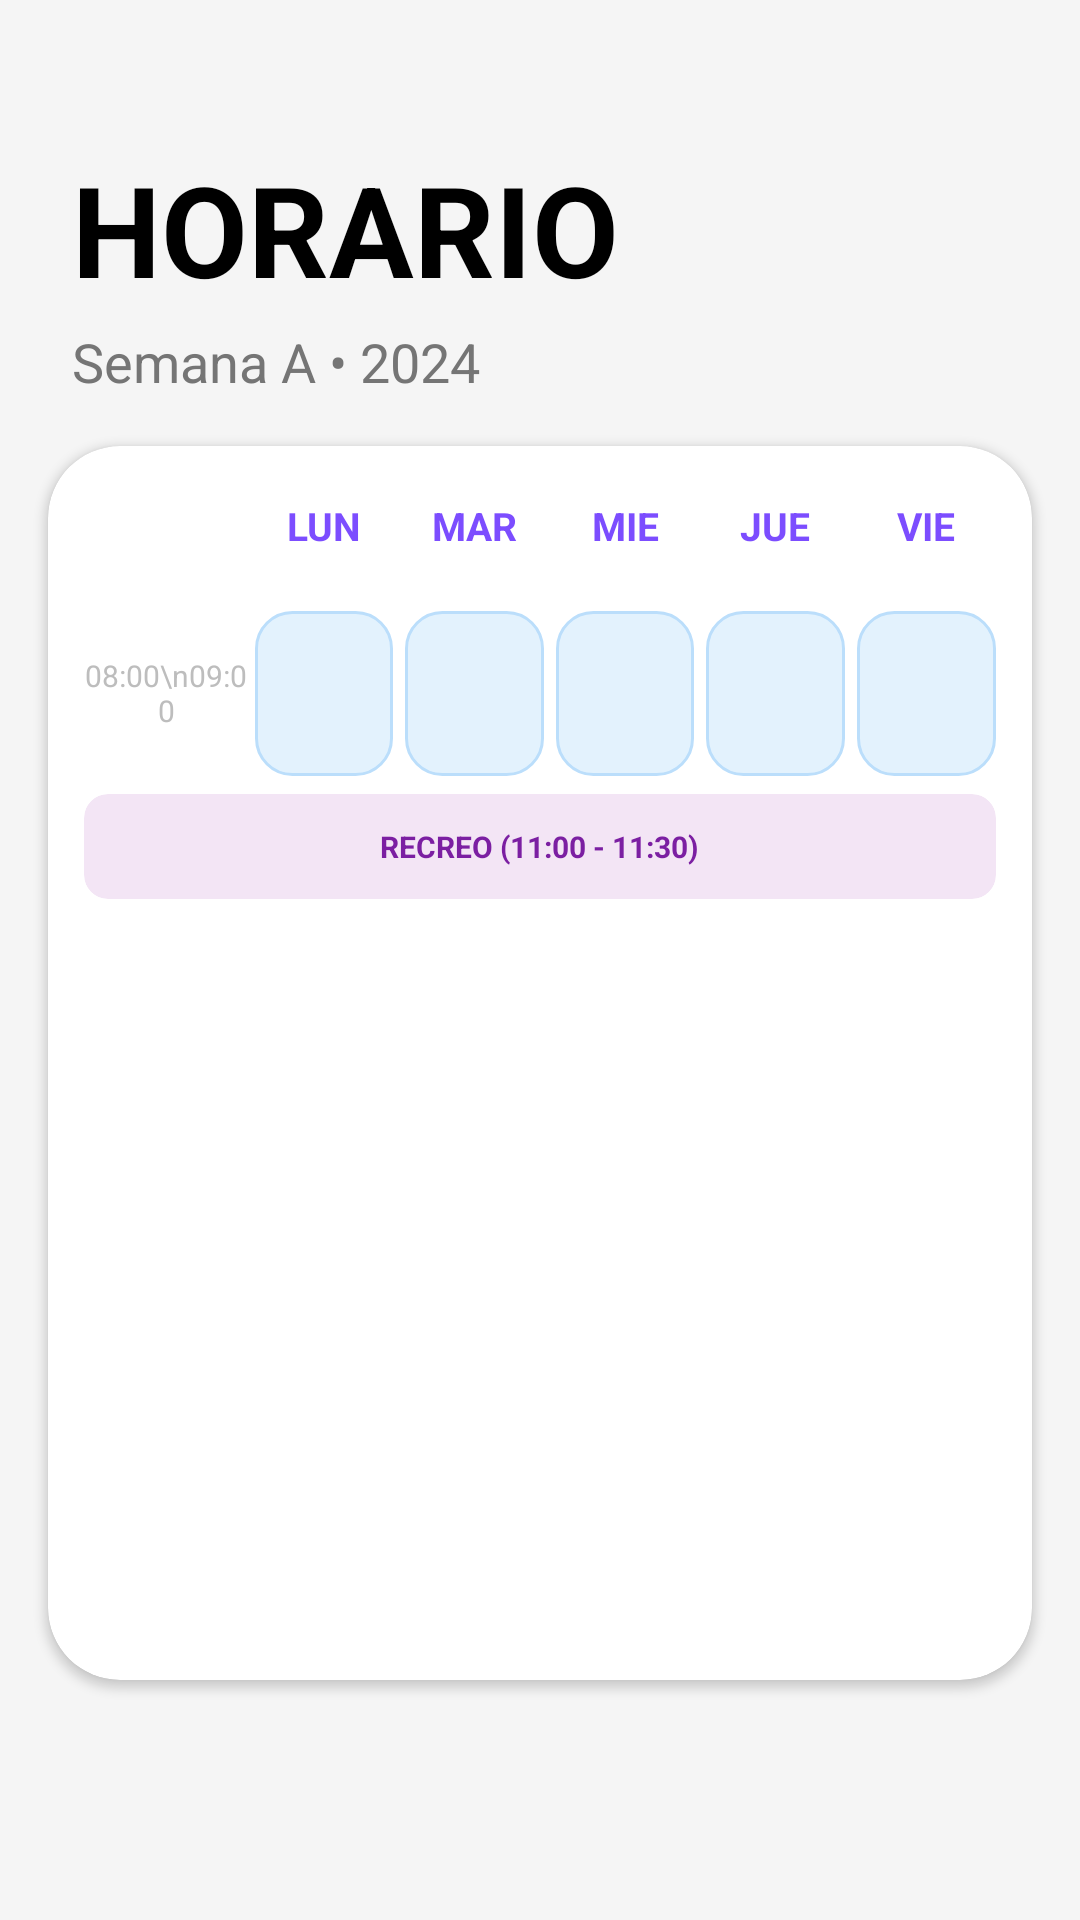

This screen was rendered from an Android layout file. Write that file and the resources it references.
<!-- AndroidManifest.xml: application theme Theme.IrakasleakApp -->
<!-- res/layout/fragment_search_detail.xml -->
<?xml version="1.0" encoding="utf-8"?>
<FrameLayout xmlns:android="http://schemas.android.com/apk/res/android"
    xmlns:app="http://schemas.android.com/apk/res-auto"
    xmlns:tools="http://schemas.android.com/tools"
    android:layout_width="match_parent"
    android:layout_height="match_parent"
    tools:context=".ui.calendar.CalendarFragment">

    <androidx.constraintlayout.widget.ConstraintLayout
        android:layout_width="match_parent"
        android:layout_height="match_parent"
        android:background="#F5F5F5">

        <View
            android:id="@+id/headerGradient"
            android:layout_width="0dp"
            android:layout_height="200dp"
            app:layout_constraintEnd_toEndOf="parent"
            app:layout_constraintStart_toStartOf="parent"
            app:layout_constraintTop_toTopOf="parent" />

        <TextView
            android:id="@+id/tvTitulo"
            android:layout_width="wrap_content"
            android:layout_height="wrap_content"
            android:layout_marginStart="24dp"
            android:layout_marginTop="48dp"
            android:text="@string/title_horario"
            android:textColor="@color/black"
            android:textSize="42sp"
            android:textStyle="bold"
            app:layout_constraintStart_toStartOf="parent"
            app:layout_constraintTop_toTopOf="parent" />

        <TextView
            android:id="@+id/tvSubtitulo"
            android:layout_width="wrap_content"
            android:layout_height="wrap_content"
            android:layout_marginStart="24dp"
            android:layout_marginTop="4dp"
            android:text="@string/subtitle_semana"
            android:textColor="@color/gris2"
            android:textSize="18sp"
            app:layout_constraintStart_toStartOf="parent"
            app:layout_constraintTop_toBottomOf="@id/tvTitulo" />

        <ImageButton
            android:id="@+id/btnMenu"
            android:layout_width="48dp"
            android:layout_height="48dp"
            android:layout_marginTop="56dp"
            android:layout_marginEnd="28dp"
            android:background="?attr/selectableItemBackgroundBorderless"
            android:contentDescription="@string/desc_menu"
            app:layout_constraintEnd_toEndOf="parent"
            app:layout_constraintTop_toTopOf="parent" />

        <androidx.cardview.widget.CardView
            android:id="@+id/cardHorario"
            android:layout_width="0dp"
            android:layout_height="0dp"
            android:layout_marginStart="16dp"
            android:layout_marginTop="16dp"
            android:layout_marginEnd="16dp"
            android:layout_marginBottom="80dp"
            app:cardCornerRadius="24dp"
            app:cardElevation="2dp"
            app:layout_constraintBottom_toBottomOf="parent"
            app:layout_constraintEnd_toEndOf="parent"
            app:layout_constraintStart_toStartOf="parent"
            app:layout_constraintTop_toBottomOf="@id/tvSubtitulo">
            <ScrollView
                android:layout_width="match_parent"
                android:layout_height="match_parent"
                android:fillViewport="true">

                <GridLayout
                    android:id="@+id/gridHorario"
                    android:layout_width="match_parent"
                    android:layout_height="wrap_content"
                    android:padding="8dp"
                    android:columnCount="6"
                    android:useDefaultMargins="false"
                    android:alignmentMode="alignBounds">

                    <View android:layout_width="55dp" android:layout_height="45dp" />
                    <TextView style="@style/HeaderDay" android:layout_width="0dp" android:layout_height="45dp" android:layout_columnWeight="1" android:layout_gravity="fill" android:text="@string/day_lun" android:gravity="center" android:textStyle="bold" />
                    <TextView style="@style/HeaderDay" android:layout_width="0dp" android:layout_height="45dp" android:layout_columnWeight="1" android:layout_gravity="fill" android:text="@string/day_mar" android:gravity="center" android:textStyle="bold" />
                    <TextView style="@style/HeaderDay" android:layout_width="0dp" android:layout_height="45dp" android:layout_columnWeight="1" android:layout_gravity="fill" android:text="@string/day_mie" android:gravity="center" android:textStyle="bold" />
                    <TextView style="@style/HeaderDay" android:layout_width="0dp" android:layout_height="45dp" android:layout_columnWeight="1" android:layout_gravity="fill" android:text="@string/day_jue" android:gravity="center" android:textStyle="bold" />
                    <TextView style="@style/HeaderDay" android:layout_width="0dp" android:layout_height="45dp" android:layout_columnWeight="1" android:layout_gravity="fill" android:text="@string/day_vie" android:gravity="center" android:textStyle="bold" />

                    <TextView style="@style/HourLabel" android:layout_width="55dp" android:layout_height="55dp" android:text="08:00\n09:00" android:textSize="10sp" android:gravity="center" />
                    <TextView android:id="@+id/slot_1_0" style="@style/ClassSlot" android:layout_width="0dp" android:layout_height="55dp" android:layout_columnWeight="1" android:layout_gravity="fill" android:layout_margin="2dp" android:background="@drawable/bg_class_slot" android:gravity="center" android:textSize="10sp" android:padding="2dp" />
                    <TextView android:id="@+id/slot_1_1" style="@style/ClassSlot" android:layout_width="0dp" android:layout_height="55dp" android:layout_columnWeight="1" android:layout_gravity="fill" android:layout_margin="2dp" android:background="@drawable/bg_class_slot" android:gravity="center" />
                    <TextView android:id="@+id/slot_1_2" style="@style/ClassSlot" android:layout_width="0dp" android:layout_height="55dp" android:layout_columnWeight="1" android:layout_gravity="fill" android:layout_margin="2dp" android:background="@drawable/bg_class_slot" android:gravity="center" />
                    <TextView android:id="@+id/slot_1_3" style="@style/ClassSlot" android:layout_width="0dp" android:layout_height="55dp" android:layout_columnWeight="1" android:layout_gravity="fill" android:layout_margin="2dp" android:background="@drawable/bg_class_slot" android:gravity="center" />
                    <TextView android:id="@+id/slot_1_4" style="@style/ClassSlot" android:layout_width="0dp" android:layout_height="55dp" android:layout_columnWeight="1" android:layout_gravity="fill" android:layout_margin="2dp" android:background="@drawable/bg_class_slot" android:gravity="center" />

                    <androidx.cardview.widget.CardView
                        android:layout_width="match_parent"
                        android:layout_height="35dp"
                        android:layout_columnSpan="6"
                        android:layout_margin="4dp"
                        app:cardBackgroundColor="#F3E5F5"
                        app:cardCornerRadius="8dp"
                        app:cardElevation="0dp">
                        <TextView android:layout_width="wrap_content" android:layout_height="wrap_content" android:layout_gravity="center" android:text="@string/label_patio" android:textColor="#7B1FA2" android:textStyle="bold" android:textSize="10sp" />
                    </androidx.cardview.widget.CardView>

                </GridLayout>
            </ScrollView>
        </androidx.cardview.widget.CardView>

        <View
            android:id="@+id/viewDim"
            android:layout_width="match_parent"
            android:layout_height="match_parent"
            android:background="@color/black"
            android:visibility="gone" />

        <androidx.cardview.widget.CardView
            android:id="@+id/panelDetalles"
            android:layout_width="match_parent"
            android:layout_height="wrap_content"
            android:layout_margin="32dp"
            android:visibility="gone"
            app:cardCornerRadius="24dp"
            app:cardElevation="12dp"
            app:layout_constraintBottom_toBottomOf="parent"
            app:layout_constraintTop_toTopOf="parent">

            <LinearLayout
                android:layout_width="match_parent"
                android:layout_height="wrap_content"
                android:orientation="vertical"
                android:padding="24dp">
                <ImageView
                    android:id="@+id/ivImagenPopUp"
                    android:layout_width="match_parent"
                    android:layout_height="200dp"
                    android:visibility="gone"
                    android:adjustViewBounds="true"
                    android:scaleType="centerInside"
                    android:layout_marginBottom="16dp"
                    android:src="@drawable/foxygif" />
                <TextView
                    android:id="@+id/tvMateriaDetalle"
                    android:layout_width="wrap_content"
                    android:layout_height="wrap_content"
                    android:text="@string/nombre_materia_placeholder"
                    android:textColor="@color/black"
                    android:textSize="22sp"
                    android:textStyle="bold" />

                <TextView
                    android:id="@+id/tvHoraDetalle"
                    android:layout_width="wrap_content"
                    android:layout_height="wrap_content"
                    android:text="08:00 - 09:00"
                    android:textColor="@color/gris2" />

                <Button
                    android:id="@+id/btnCerrar"
                    android:layout_width="wrap_content"
                    android:layout_height="wrap_content"
                    android:layout_marginTop="16dp"
                    android:layout_gravity="end"
                    android:text="@string/btn_cerrar"
                    style="@style/Widget.MaterialComponents.Button.TextButton"/>
            </LinearLayout>
        </androidx.cardview.widget.CardView>
    </androidx.constraintlayout.widget.ConstraintLayout>
</FrameLayout>
<!-- resources referenced by this layout -->
<resources>
  <color name="black">#FF000000</color>
  <color name="gris2">#757575</color>
  <!-- drawable bg_class_slot (drawable) -->
  <?xml version="1.0" encoding="utf-8"?>
  <shape xmlns:android="http://schemas.android.com/apk/res/android">
      <solid android:color="#E3F2FD" /> <corners android:radius="12dp" />
      <stroke
          android:width="1dp"
          android:color="#BBDEFB" /> </shape>
  <string name="btn_cerrar">Cerrar</string>
  <string name="day_jue">JUE</string>
  <string name="day_lun">LUN</string>
  <string name="day_mar">MAR</string>
  <string name="day_mie">MIE</string>
  <string name="day_vie">VIE</string>
  <string name="desc_menu">Menú</string>
  <string name="label_patio">RECREO (11:00 - 11:30)</string>
  <string name="nombre_materia_placeholder">Asignatura</string>
  <string name="subtitle_semana">Semana A • 2024</string>
  <string name="title_horario">HORARIO</string>
  <style name="ClassSlot">
          <item name="android:layout_width">0dp</item>
          <item name="android:layout_height">60dp</item>
          <item name="android:layout_columnWeight">1</item>
          <item name="android:layout_margin">2dp</item>
          <item name="android:background">#F5F5FF</item>
          <item name="android:clickable">true</item>
          <item name="android:focusable">true</item>
          <item name="android:background">?attr/selectableItemBackground</item>
      </style>
  <style name="HeaderDay">
          <item name="android:layout_width">0dp</item>
          <item name="android:layout_height">wrap_content</item>
          <item name="android:layout_columnWeight">1</item>
          <item name="android:gravity">center</item>
          <item name="android:textColor">#7C4DFF</item>
          <item name="android:textSize">13sp</item>
          <item name="android:textStyle">bold</item>
          <item name="android:paddingBottom">8dp</item>
      </style>
  <style name="HourLabel">
          <item name="android:layout_width">50dp</item>
          <item name="android:layout_height">60dp</item>
          <item name="android:gravity">center</item>
          <item name="android:textColor">#BDBDBD</item>
          <item name="android:textSize">10sp</item>
      </style>
  <style name="Theme.IrakasleakApp" parent="Base.Theme.IrakasleakApp" />
  <style name="Base.Theme.IrakasleakApp" parent="Theme.Material3.DayNight.NoActionBar">
          <item name="android:colorBackground">@color/white</item>
          <item name="android:textColor">@color/black</item>
          
      </style>
  <color name="white">#FFFFFFFF</color>
</resources>
